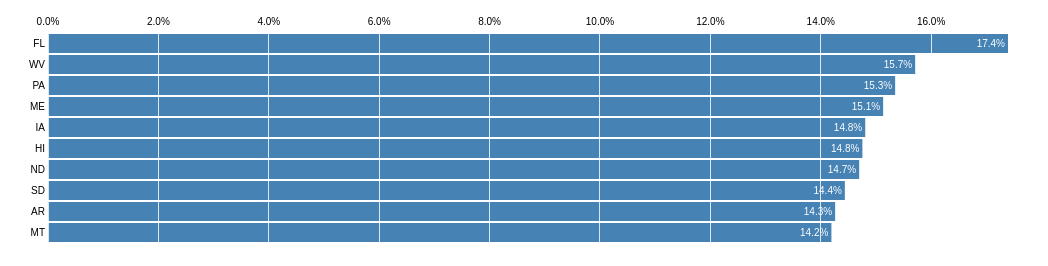
D3 v3 page, settled after 480 driven frames (8 s of simulated time); the page loaded 1 data file(s).


      /*eslint-disable */
      var margin = {top: 20, right: 40, bottom: 10, left: 40},
          width = 960,
          height = 250 - margin.top - margin.bottom;

      var format = d3.format(".1%"),
          states,
          age;

      var x = d3.scale.linear()
          .range([0, width]);

      var y = d3.scale.ordinal()
          .rangeRoundBands([0, height], .1);

      var xAxis = d3.svg.axis()
          .scale(x)
          .orient("top")
          .tickSize(-height - margin.bottom)
          .tickFormat(format);

      var svg = d3.select("#chart").append("svg")
          .attr("width", width + margin.left + margin.right)
          .attr("height", height + margin.top + margin.bottom)
        .append("g")
          .attr("transform", "translate(" + margin.left + "," + margin.top + ")");

      svg.append("g")
          .attr("class", "x axis");

      svg.append("g")
          .attr("class", "y axis")

      var menu = d3.select("#menu select")
          .on("change", change);

      d3.csv("data/states-age.csv", function(err, data) {
        states = data;
        console.log("data", data)
        var ages = d3.keys(states[0]).filter(function(key) {
          return key != "State" && key != "Total";
        });

        states.forEach(function(state) {
          ages.forEach(function(age) {
            state[age] = state[age] / state.Total;
          });
        });

        menu.selectAll("option")
            .data(ages)
          .enter().append("option")
            .text(function(d) { return d; });

        menu.property("value", "18 to 24 Years");

        redraw();
      });

      var altKey;

      d3.select(window)
          .on("keydown", function() { altKey = d3.event.altKey; })
          .on("keyup", function() { altKey = false; });

      function change() {
        clearTimeout(timeout);

        console.log("d3 transition", d3.transition());



        d3.transition()
            .duration(altKey ? 7500 : 750)
            .each(redraw);
      }

      function redraw() {
        var age1 = menu.property("value"),
            top = states.sort(function(a, b) { return b[age1] - a[age1]; }).slice(0, 10);

        y.domain(top.map(function(d) { return d.State; }));

        var bar = svg.selectAll(".bar")
            .data(top, function(d) { return d.State; });

        var barEnter = bar.enter().insert("g", ".axis")
            .attr("class", "bar")
            .attr("transform", function(d) { return "translate(0," + (y(d.State) + height) + ")"; })
            .style("fill-opacity", 0);

        barEnter.append("rect")
            .attr("width", age && function(d) { return x(d[age]); })
            .attr("height", y.rangeBand());

        barEnter.append("text")
            .attr("class", "label")
            .attr("x", -3)
            .attr("y", y.rangeBand() / 2)
            .attr("dy", ".35em")
            .attr("text-anchor", "end")
            .text(function(d) { return d.State; });

        barEnter.append("text")
            .attr("class", "value")
            .attr("x", age && function(d) { return x(d[age]) - 3; })
            .attr("y", y.rangeBand() / 2)
            .attr("dy", ".35em")
            .attr("text-anchor", "end");

        x.domain([0, top[0][age = age1]]);

        var barUpdate = d3.transition(bar)
            .attr("transform", function(d) { return "translate(0," + (d.y0 = y(d.State)) + ")"; })
            .style("fill-opacity", 1);

        barUpdate.select("rect")
            .attr("width", function(d) { return x(d[age]); });

        barUpdate.select(".value")
            .attr("x", function(d) { return x(d[age]) - 3; })
            .text(function(d) { return format(d[age]); });

        var barExit = d3.transition(bar.exit())
            .attr("transform", function(d) { return "translate(0," + (d.y0 + height) + ")"; })
            .style("fill-opacity", 0)
            .remove();

        barExit.select("rect")
            .attr("width", function(d) { return x(d[age]); });

        barExit.select(".value")
            .attr("x", function(d) { return x(d[age]) - 3; })
            .text(function(d) { return format(d[age]); });

        d3.transition(svg).select(".x.axis")
            .call(xAxis);
      }

      var timeout = setTimeout(function() {
        menu.property("value", "65 Years and Over").node().focus();
        change();
      }, 5000);
  

### data: data/states-age.csv
State, Total, Under 5 Years, 5 to 13 Years, 14 to 17 Years, 18 to 24 Years, 16 Years and Over, 18 Years and Over, 15 to 44 Years, 45 to 64 Years, 65 Years and Over, 85 Years and Over
AL, 4661900, 310504, 552339, 259034, 450818, 3671200, 3540023, 1878306, 1215966, 641667, 85079
AK, 686293, 52083, 85640, 42153, 74257, 528405, 506417, 305207, 183159, 50277, 4844
AZ, 6500180, 515910, 828669, 362642, 601943, 4975709, 4792959, 2680368, 1523681, 862573, 122985
AR, 2855390, 202070, 343207, 157204, 264160, 2233398, 2152909, 1137988, 727124, 407205, 58675
CA, 36756666, 2704659, 4499890, 2159981, 3853788, 28492781, 27392136, 16091480, 8819342, 4114496, 612463
CO, 4939456, 358280, 587154, 261701, 466194, 3865113, 3732321, 2129158, 1290094, 511094, 67286
CT, 3501252, 211637, 403658, 196918, 325110, 2788471, 2689039, 1390702, 968967, 478007, 79111
DE, 873092, 59319, 99496, 47414, 84464, 690990, 666863, 350565, 230528, 121688, 16118
DC, 591833, 36352, 50439, 25225, 75569, 492806, 479817, 288300, 140043, 70648, 11144
FL, 18328340, 1140516, 1938695, 925060, 1607297, 14796088, 14324069, 7090172, 4746856, 3187797, 521366
GA, 9685744, 740521, 1250460, 557860, 919876, 7417769, 7136903, 4187887, 2389018, 981024, 122419
HI, 1288198, 87207, 134025, 64011, 124834, 1035429, 1002955, 529382, 331817, 190067, 31681
ID, 1523816, 121746, 201192, 89702, 147606, 1156761, 1111176, 621672, 375173, 182150, 25501
IL, 12901563, 894368, 1558919, 725973, 1311479, 10088978, 9722303, 5455020, 3239173, 1575308, 238921
IN, 6376792, 443089, 780199, 361393, 605863, 4974895, 4792111, 2603160, 1647881, 813839, 118650
IA, 3002555, 201321, 345409, 165883, 306398, 2374594, 2289942, 1182767, 788485, 444554, 78699
KS, 2802134, 202529, 342134, 155822, 293114, 2180905, 2101649, 1139193, 713663, 366706, 62319
KY, 4269245, 284601, 493536, 229927, 381394, 3378568, 3261181, 1735205, 1134283, 565867, 74759
LA, 4410796, 310716, 542341, 254916, 471275, 3432616, 3302823, 1826987, 1128771, 540314, 72250
ME, 1316456, 71459, 133656, 69752, 112682, 1077777, 1041589, 497847, 397911, 199187, 28719
MD, 5633597, 371787, 651923, 316873, 543470, 4455297, 4293014, 2340626, 1513754, 679565, 91884
MA, 6497967, 383568, 701752, 341713, 665879, 5245355, 5070934, 2707831, 1751508, 871098, 143097
MI, 10003422, 625526, 1179503, 585169, 974480, 7913100, 7613224, 4047073, 2706100, 1304322, 186744
MN, 5220393, 358471, 606802, 289371, 507289, 4113132, 3965749, 2142434, 1391878, 650519, 106854
MS, 2938618, 220813, 371502, 174405, 305964, 2259986, 2171898, 1202339, 730133, 371598, 52235
MO, 5911605, 399450, 690476, 331543, 560463, 4659430, 4490136, 2381522, 1554812, 805235, 121678
MT, 967440, 61114, 106088, 53156, 95232, 774664, 747082, 372043, 278241, 137312, 20246
NE, 1783432, 132092, 215265, 99638, 186657, 1387409, 1336437, 719367, 451756, 240847, 41008
NV, 2600167, 199175, 325650, 142976, 212379, 2004027, 1932366, 1089478, 653357, 296717, 31930
NH, 1315809, 75297, 144235, 73826, 119114, 1060287, 1022451, 520357, 388250, 169978, 24480
NJ, 8682661, 557421, 1011656, 478505, 769321, 6877132, 6635079, 3510101, 2335168, 1150941, 175310
NM, 1984356, 148323, 241326, 112801, 203097, 1539499, 1481906, 805851, 501604, 260051, 35849
NY, 19490297, 1208495, 2141490, 1058031, 1999120, 15624059, 15082281, 8158231, 5120254, 2607672, 397954
NC, 9222414, 652823, 1097890, 492964, 883397, 7228860, 6978737, 3831668, 2380685, 1139052, 148054
ND, 641481, 41896, 67358, 33794, 82629, 515794, 498433, 263162, 166615, 94276, 17772
OH, 11485910, 743750, 1340492, 646135, 1081734, 9085157, 8755533, 4590870, 3083815, 1570837, 228649
OK, 3642361, 266547, 438926, 200562, 369916, 2839156, 2736326, 1479166, 918688, 490637, 69824
OR, 3790060, 243483, 424167, 199925, 338162, 3025474, 2922485, 1534279, 1036269, 503998, 76229
PA, 12448279, 737462, 1345341, 679201, 1203944, 10033800, 9686275, 4877273, 3414001, 1910571, 310242
RI, 1050788, 60934, 111408, 56198, 114502, 850951, 822248, 434905, 282321, 147646, 26001
SC, 4479800, 303024, 517803, 245400, 438147, 3539603, 3413573, 1818126, 1186019, 596295, 76604
SD, 804194, 58566, 94438, 45305, 82869, 629010, 605885, 313905, 210178, 116100, 20645
TN, 6214888, 416334, 725948, 336312, 550612, 4907628, 4736294, 2524606, 1646623, 819626, 106162
TX, 24326974, 2027307, 3277946, 1420518, 2454721, 18315472, 17601203, 10540819, 5656528, 2472223, 332872
UT, 2736424, 268916, 413034, 167685, 329585, 1972123, 1886789, 1228432, 538978, 246202, 32898
VT, 621270, 32635, 62538, 33757, 61679, 509882, 492340, 242818, 188593, 86649, 12364
VA, 7769089, 522672, 887525, 413004, 768475, 6155777, 5945888, 3284355, 2033550, 940577, 121693
WA, 6549224, 433119, 750274, 357782, 610378, 5191341, 5008049, 2733393, 1762811, 783877, 114860
WV, 1814468, 105435, 189649, 91074, 157989, 1475218, 1428310, 697910, 514505, 285067, 38502
WI, 5627967, 362277, 640286, 311849, 553914, 4472917, 4313555, 2278148, 1522038, 750146, 117154
WY, 532668, 38253, 60890, 29314, 53980, 419262, 404211, 213580, 147279, 65614, 8985